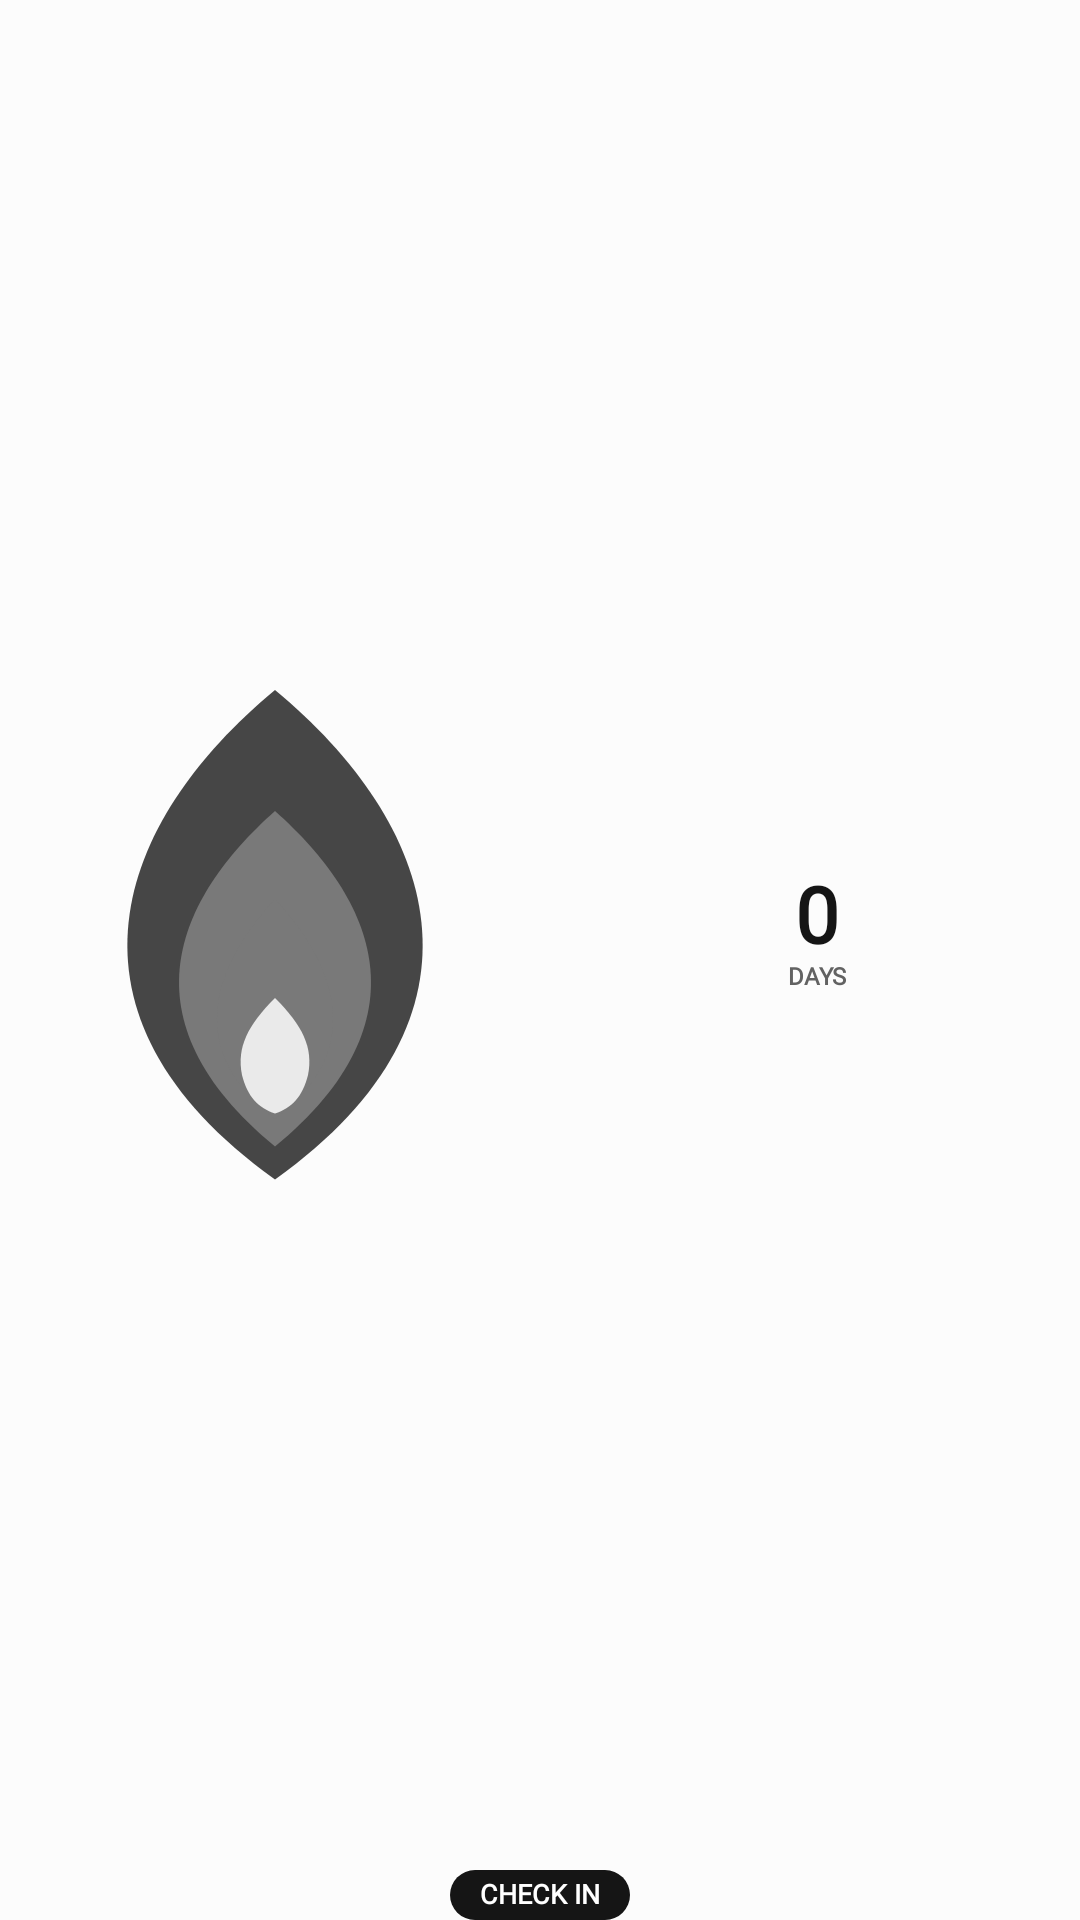

This screen was rendered from an Android layout file. Write that file and the resources it references.
<!-- AndroidManifest.xml: application theme Theme.StreakWidget -->
<!-- res/layout/widget_layout_stack.xml -->
<?xml version="1.0" encoding="utf-8"?>
<FrameLayout xmlns:android="http://schemas.android.com/apk/res/android"
    android:id="@+id/widget_background"
    android:layout_width="match_parent"
    android:layout_height="match_parent"
    android:background="@drawable/widget_bg_shape">

    <LinearLayout
        android:layout_width="match_parent"
        android:layout_height="match_parent"
        android:orientation="vertical">

        <LinearLayout
            android:layout_width="match_parent"
            android:layout_height="0dp"
            android:layout_weight="1"
            android:gravity="center"
            android:orientation="horizontal">

            <FrameLayout
                android:layout_width="0dp"
                android:layout_height="match_parent"
                android:layout_weight="1">

                <ImageView android:id="@+id/widget_flame_glow" android:layout_width="match_parent" android:layout_height="match_parent" android:contentDescription="@null" android:scaleType="fitCenter" android:src="@drawable/widget_flame_glow" />
                <ImageView android:id="@+id/widget_flame_outer" android:layout_width="match_parent" android:layout_height="match_parent" android:contentDescription="@null" android:scaleType="fitCenter" android:src="@drawable/ic_widget_flame_outer" />
                <ImageView android:id="@+id/widget_flame_mid" android:layout_width="match_parent" android:layout_height="match_parent" android:contentDescription="@null" android:scaleType="fitCenter" android:src="@drawable/ic_widget_flame_mid" />
                <ImageView android:id="@+id/widget_flame_inner" android:layout_width="match_parent" android:layout_height="match_parent" android:contentDescription="@null" android:scaleType="fitCenter" android:src="@drawable/ic_widget_flame_inner" />
            </FrameLayout>

            <LinearLayout
                android:layout_width="0dp"
                android:layout_height="match_parent"
                android:layout_marginStart="2dp"
                android:layout_weight="0.95"
                android:gravity="center"
                android:orientation="vertical">

                <TextView android:id="@+id/widget_streak_count" style="@style/WidgetText" android:layout_width="match_parent" android:layout_height="wrap_content" android:gravity="center" android:includeFontPadding="false" android:maxLines="1" android:text="@string/widget_preview_count" android:textColor="@color/widget_text_primary" android:textSize="26sp" android:textStyle="bold" />

                <TextView android:id="@+id/widget_streak_label" style="@style/WidgetText" android:layout_width="match_parent" android:layout_height="wrap_content" android:ellipsize="end" android:gravity="center" android:includeFontPadding="false" android:maxLines="1" android:text="@string/widget_preview_days" android:textColor="@color/widget_text_muted" android:textSize="8sp" android:textStyle="bold" />
            </LinearLayout>
        </LinearLayout>

        <TextView android:id="@+id/widget_habit_name" style="@style/WidgetText" android:layout_width="match_parent" android:layout_height="wrap_content" android:ellipsize="end" android:gravity="center" android:includeFontPadding="false" android:maxLines="1" android:text="@string/widget_preview_goal" android:textColor="@color/widget_text_primary" android:textSize="12sp" android:textStyle="bold" android:visibility="gone" />

        <TextView android:id="@+id/widget_status" style="@style/WidgetText" android:layout_width="match_parent" android:layout_height="wrap_content" android:ellipsize="end" android:gravity="center" android:includeFontPadding="false" android:maxLines="1" android:text="@string/widget_preview_status" android:textColor="@color/widget_text_muted" android:textSize="9sp" android:textStyle="bold" android:visibility="gone" />

        <TextView android:id="@+id/widget_task_progress" style="@style/WidgetText" android:layout_width="match_parent" android:layout_height="wrap_content" android:ellipsize="end" android:gravity="center" android:includeFontPadding="false" android:maxLines="1" android:textColor="@color/widget_text_muted" android:textSize="9sp" android:textStyle="bold" android:visibility="gone" />

        <TextView android:id="@+id/widget_check_in" style="@style/WidgetText" android:layout_width="wrap_content" android:layout_height="wrap_content" android:layout_gravity="center_horizontal" android:layout_marginTop="2dp" android:background="@drawable/widget_action_shape" android:ellipsize="end" android:gravity="center" android:includeFontPadding="false" android:maxLines="1" android:minWidth="44dp" android:paddingHorizontal="10dp" android:paddingVertical="3dp" android:text="@string/widget_preview_check_in" android:textColor="@color/widget_action_text" android:textSize="9sp" android:textStyle="bold" />
    </LinearLayout>
</FrameLayout>
<!-- resources referenced by this layout -->
<resources>
  <color name="widget_action_text">#FFFFFF</color>
  <color name="widget_text_muted">#626262</color>
  <color name="widget_text_primary">#151515</color>
  <!-- drawable ic_widget_flame_inner (drawable) -->
  <?xml version="1.0" encoding="utf-8"?>
  <vector xmlns:android="http://schemas.android.com/apk/res/android"
      android:width="100dp"
      android:height="100dp"
      android:viewportWidth="100"
      android:viewportHeight="100">
      
      <path
          android:fillColor="@color/widget_flame_idle_inner"
          android:pathData="M50,44 C62,57 66,72 50,84 C34,72 38,57 50,44 Z" />
      <path
          android:fillColor="#FFFFFF"
          android:pathData="M50,62 C55,67 57,71 56,76 C55,80 53,82 50,83 C47,82 45,80 44,76 C43,71 45,67 50,62 Z"
          android:fillAlpha="0.85" />
  </vector>
  <!-- drawable ic_widget_flame_mid (drawable) -->
  <?xml version="1.0" encoding="utf-8"?>
  <vector xmlns:android="http://schemas.android.com/apk/res/android"
      android:width="100dp"
      android:height="100dp"
      android:viewportWidth="100"
      android:viewportHeight="100">
      
      <path
          android:fillColor="@color/widget_flame_idle_inner"
          android:pathData="M50,28 C68,44 78,66 50,89 C22,66 32,44 50,28 Z" />
  </vector>
  <!-- drawable ic_widget_flame_outer (drawable) -->
  <?xml version="1.0" encoding="utf-8"?>
  <vector xmlns:android="http://schemas.android.com/apk/res/android"
      android:width="100dp"
      android:height="100dp"
      android:viewportWidth="100"
      android:viewportHeight="100">
      
      <path
          android:fillColor="@color/widget_flame_idle_outer"
          android:pathData="M50,6 C79,30 92,65 50,95 C8,65 21,30 50,6 Z" />
  </vector>
  <!-- drawable widget_action_shape (drawable) -->
  <?xml version="1.0" encoding="utf-8"?>
  <shape xmlns:android="http://schemas.android.com/apk/res/android" android:shape="rectangle">
      <solid android:color="@color/widget_action_surface" />
      <corners android:radius="28dp" />
  </shape>
  <!-- drawable widget_flame_glow (drawable-night) -->
  <?xml version="1.0" encoding="utf-8"?>
  <shape xmlns:android="http://schemas.android.com/apk/res/android" android:shape="oval">
      <gradient
          android:centerX="0.5"
          android:centerY="0.5"
          android:endColor="@android:color/transparent"
          android:gradientRadius="48dp"
          android:startColor="@color/widget_flame_idle_glow"
          android:type="radial" />
  </shape>
  <string name="widget_preview_check_in">CHECK IN</string>
  <string name="widget_preview_count">0</string>
  <string name="widget_preview_days">DAYS</string>
  <string name="widget_preview_goal">Your daily promise</string>
  <string name="widget_preview_status">READY FOR TODAY</string>
  <style name="WidgetText">
          <item name="android:fontFamily">serif</item>
      </style>
  <style name="Theme.StreakWidget" parent="android:Theme.Material.Light.NoActionBar">
          <item name="android:windowBackground">#FCFCFC</item>
          <item name="android:colorAccent">#151515</item>
          <item name="android:statusBarColor">#FCFCFC</item>
          <item name="android:navigationBarColor">#FCFCFC</item>
          <item name="android:windowLightStatusBar">true</item>
          <item name="android:windowNoTitle">true</item>
      </style>
  <color name="widget_flame_idle_inner">#797979</color>
  <color name="widget_flame_idle_outer">#464646</color>
  <color name="widget_action_surface">#151515</color>
  <color name="widget_flame_idle_glow">#14151515</color>
</resources>
